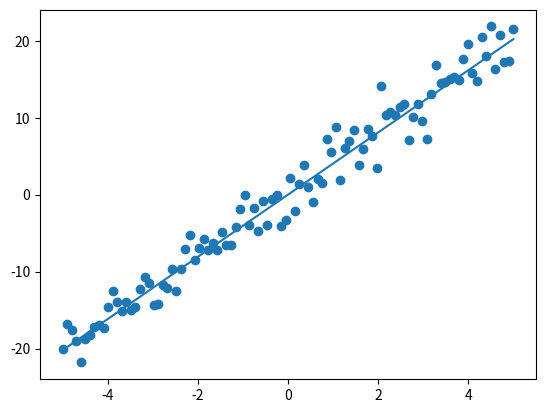

Python code for this plot:
import numpy as np
import matplotlib.pyplot as plt

def f(x):
    b0+b1*x
b1 = 4 #coeficientes
ptsx = np.linspace(-5,5,100) #varias abcissas
m = len(ptsx) #tamanho da lista
ptsy = ptsx*b1+ np.random.normal(0, 2, m) #lista com ordenadas somando 1 a 1

numerador = sum(ptsx*ptsy)
denominador = sum(ptsx*ptsx)
b1_calculado = numerador/denominador
print(b1_calculado)

plt.scatter(ptsx, ptsy)
plt.plot(ptsx, b1_calculado*ptsx)
plt.show()

